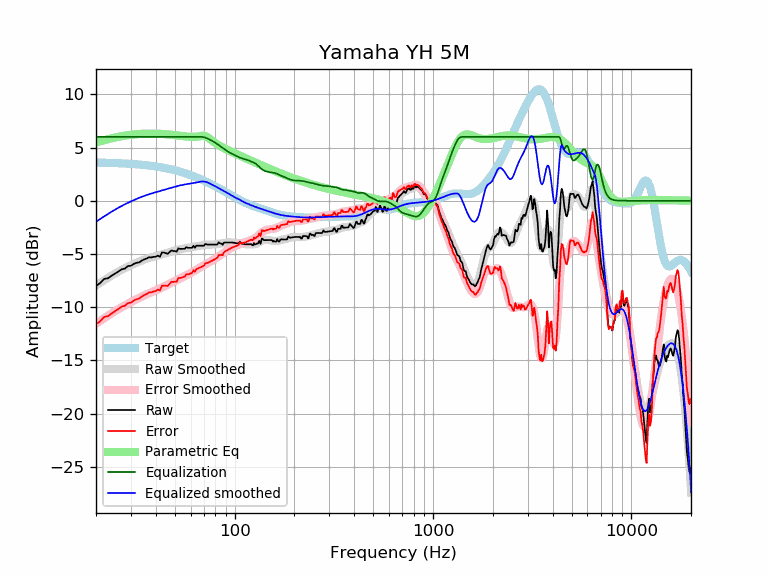

Data behind this chart, as committed beside it:
frequency, raw, error, smoothed, error_smoothed, equalization, parametric_eq, equalized_raw, equalized_smoothed, target
20, -8.01, -11.60, -7.98, -11.57, 6.00, 5.47, -2.01, -1.98, 3.59
21, -7.74, -11.32, -7.71, -11.30, 6.00, 5.59, -1.74, -1.71, 3.58
22, -7.34, -10.92, -7.47, -11.04, 6.00, 5.70, -1.34, -1.47, 3.57
23, -7.28, -10.85, -7.24, -10.80, 6.00, 5.79, -1.28, -1.24, 3.56
24, -7.04, -10.59, -7.02, -10.58, 6.00, 5.88, -1.04, -1.02, 3.55
25, -6.84, -10.38, -6.83, -10.37, 6.00, 5.95, -0.84, -0.83, 3.54
26, -6.64, -10.16, -6.65, -10.17, 6.00, 6.01, -0.64, -0.65, 3.53
27, -6.44, -9.95, -6.48, -9.99, 6.00, 6.07, -0.44, -0.48, 3.51
28, -6.37, -9.87, -6.33, -9.83, 6.00, 6.12, -0.37, -0.33, 3.50
29, -6.13, -9.62, -6.19, -9.67, 6.00, 6.16, -0.13, -0.19, 3.48
30, -6.11, -9.57, -6.06, -9.53, 6.00, 6.20, -0.11, -0.06, 3.46
31, -5.93, -9.38, -5.94, -9.39, 6.00, 6.22, 0.07, 0.06, 3.44
32, -5.83, -9.26, -5.83, -9.25, 6.00, 6.25, 0.17, 0.17, 3.42
33, -5.80, -9.20, -5.73, -9.13, 6.00, 6.27, 0.20, 0.27, 3.40
34, -5.63, -9.01, -5.63, -9.01, 6.00, 6.28, 0.37, 0.37, 3.38
35, -5.51, -8.87, -5.54, -8.90, 6.00, 6.30, 0.49, 0.46, 3.36
36, -5.43, -8.76, -5.46, -8.79, 6.00, 6.30, 0.57, 0.54, 3.33
37, -5.31, -8.62, -5.39, -8.70, 6.00, 6.31, 0.69, 0.61, 3.31
38, -5.33, -8.61, -5.32, -8.60, 6.00, 6.31, 0.67, 0.68, 3.28
39, -5.27, -8.53, -5.26, -8.51, 6.00, 6.31, 0.73, 0.74, 3.25
40, -5.27, -8.49, -5.20, -8.43, 6.00, 6.30, 0.73, 0.80, 3.22
41, -5.15, -8.34, -5.15, -8.34, 6.00, 6.30, 0.85, 0.85, 3.19
42, -5.27, -8.43, -5.09, -8.25, 6.00, 6.29, 0.73, 0.91, 3.16
43, -4.86, -7.99, -5.03, -8.16, 6.00, 6.28, 1.14, 0.97, 3.13
44, -4.87, -7.97, -4.97, -8.07, 6.00, 6.26, 1.13, 1.03, 3.09
45, -4.93, -7.99, -4.92, -7.98, 6.00, 6.25, 1.07, 1.08, 3.06
46, -4.99, -8.01, -4.87, -7.89, 6.00, 6.23, 1.01, 1.13, 3.02
47, -4.83, -7.81, -4.82, -7.80, 6.00, 6.22, 1.17, 1.18, 2.99
48, -4.67, -7.61, -4.77, -7.72, 6.00, 6.20, 1.33, 1.23, 2.95
49, -4.73, -7.63, -4.73, -7.63, 6.00, 6.18, 1.27, 1.27, 2.91
50, -4.73, -7.59, -4.68, -7.55, 6.00, 6.16, 1.27, 1.32, 2.87
51, -4.79, -7.61, -4.64, -7.47, 6.00, 6.14, 1.21, 1.36, 2.82
52, -4.47, -7.26, -4.60, -7.38, 6.00, 6.12, 1.53, 1.40, 2.78
53, -4.53, -7.26, -4.56, -7.30, 6.00, 6.10, 1.47, 1.44, 2.74
54, -4.53, -7.22, -4.53, -7.22, 6.00, 6.09, 1.47, 1.47, 2.69
55, -4.53, -7.17, -4.50, -7.15, 6.00, 6.07, 1.47, 1.50, 2.65
56, -4.52, -7.12, -4.47, -7.07, 6.00, 6.05, 1.48, 1.53, 2.60
57, -4.36, -6.91, -4.45, -7.00, 6.00, 6.03, 1.64, 1.55, 2.55
58, -4.42, -6.93, -4.43, -6.93, 6.00, 6.02, 1.58, 1.57, 2.51
59, -4.42, -6.88, -4.41, -6.86, 6.00, 6.01, 1.58, 1.59, 2.46
60, -4.42, -6.83, -4.38, -6.79, 6.00, 6.00, 1.58, 1.62, 2.41
61, -4.42, -6.78, -4.36, -6.72, 6.00, 6.00, 1.58, 1.64, 2.36
62, -4.22, -6.53, -4.34, -6.64, 6.00, 6.00, 1.78, 1.66, 2.31
63, -4.42, -6.68, -4.31, -6.57, 6.00, 6.00, 1.58, 1.69, 2.26
64, -4.22, -6.43, -4.29, -6.49, 6.00, 6.02, 1.78, 1.71, 2.21
65, -4.22, -6.38, -4.26, -6.42, 6.00, 6.03, 1.78, 1.74, 2.15
66, -4.22, -6.32, -4.24, -6.34, 6.00, 6.06, 1.78, 1.76, 2.10
67, -4.22, -6.27, -4.22, -6.27, 6.00, 6.08, 1.78, 1.78, 2.05
68, -4.22, -6.22, -4.20, -6.19, 6.00, 6.10, 1.78, 1.80, 1.99
69, -4.22, -6.16, -4.18, -6.12, 5.99, 6.11, 1.77, 1.81, 1.94
70, -4.22, -6.11, -4.16, -6.05, 5.97, 6.11, 1.74, 1.81, 1.89
71, -4.07, -5.90, -4.14, -5.98, 5.93, 6.08, 1.87, 1.79, 1.83
72, -4.08, -5.86, -4.13, -5.91, 5.89, 6.03, 1.81, 1.76, 1.78
73, -4.12, -5.85, -4.12, -5.85, 5.84, 5.97, 1.72, 1.72, 1.73
74, -4.12, -5.79, -4.12, -5.79, 5.79, 5.89, 1.67, 1.67, 1.67
75, -4.12, -5.74, -4.12, -5.74, 5.74, 5.81, 1.61, 1.62, 1.62
76, -4.12, -5.69, -4.12, -5.68, 5.68, 5.72, 1.56, 1.56, 1.56
77, -4.12, -5.63, -4.12, -5.63, 5.63, 5.64, 1.50, 1.51, 1.51
78, -4.12, -5.58, -4.11, -5.57, 5.57, 5.55, 1.44, 1.45, 1.45
79, -4.12, -5.52, -4.11, -5.51, 5.51, 5.48, 1.38, 1.40, 1.40
... 553 more rows
